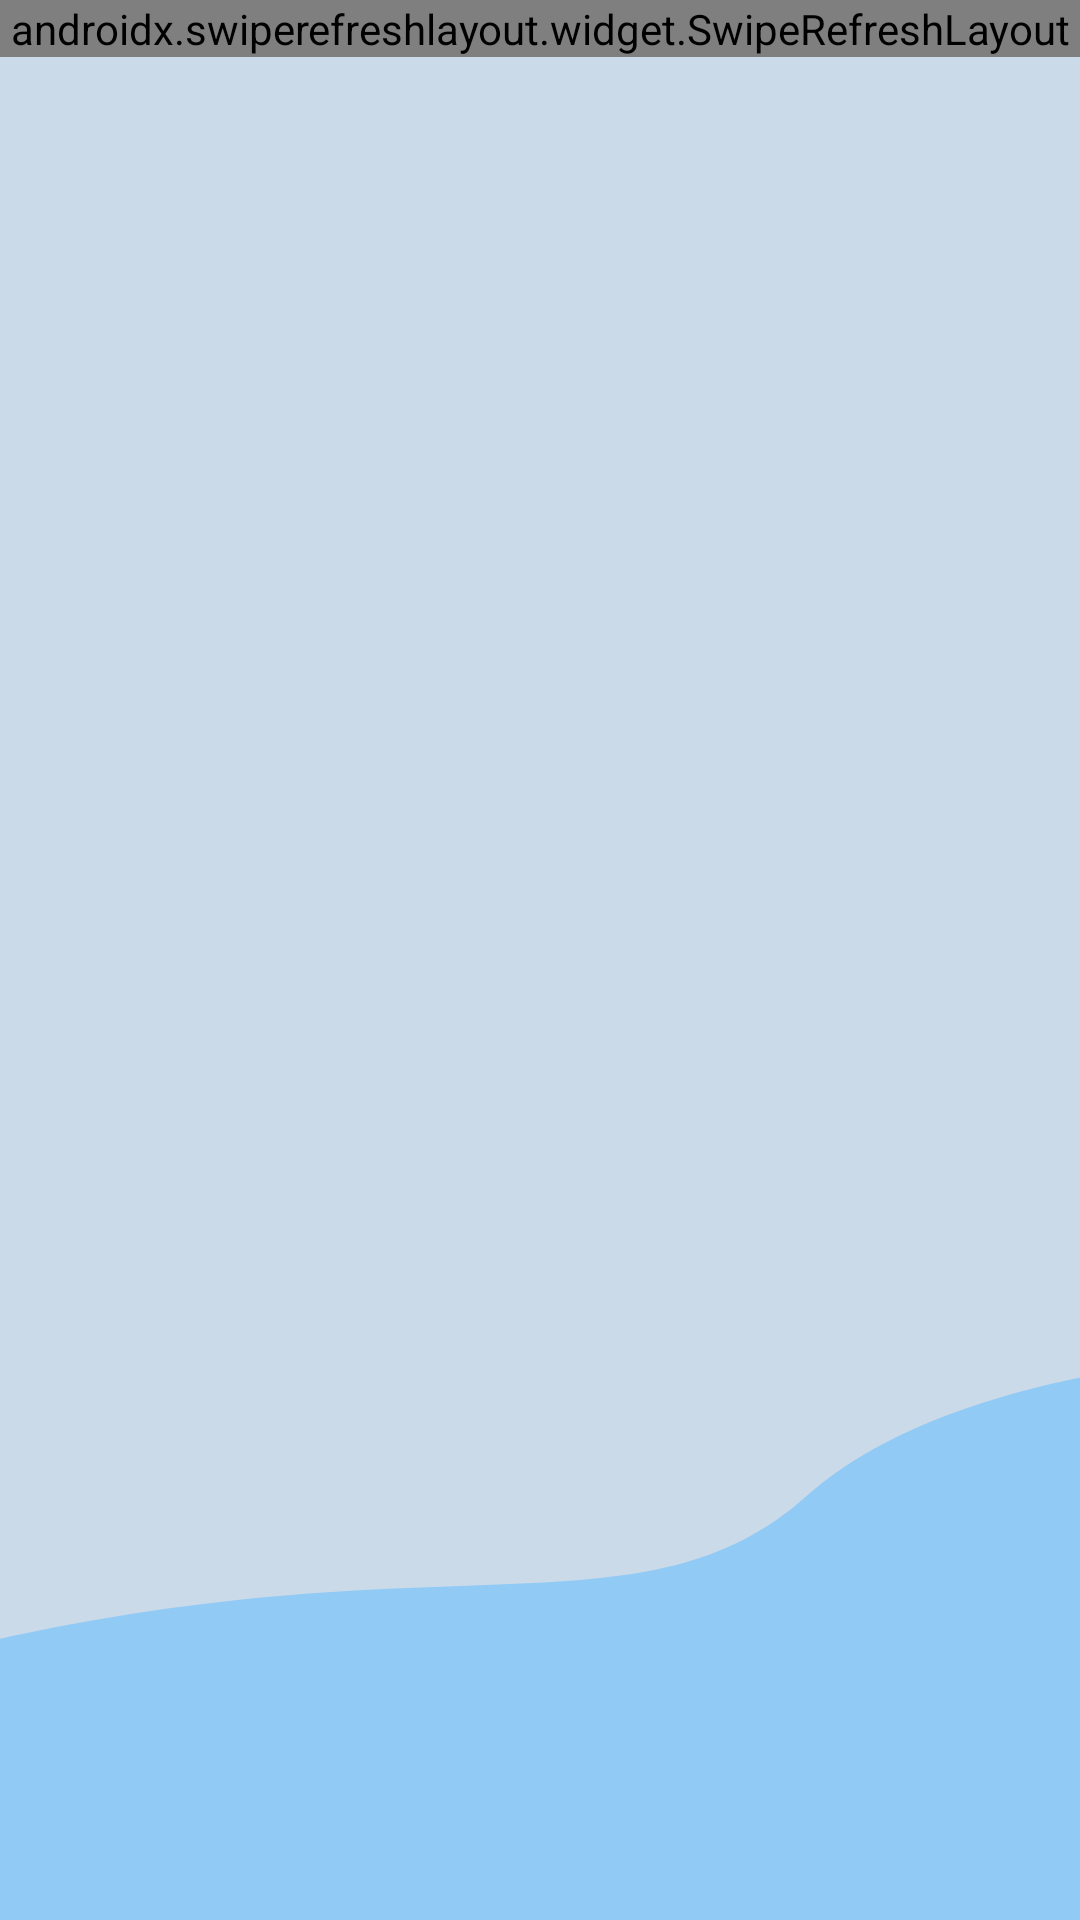

Write the Android layout XML for this screen, with the resource values it uses.
<!-- AndroidManifest.xml: application theme Theme.WorkLink -->
<!-- res/layout/fragment_all.xml -->
<?xml version="1.0" encoding="utf-8"?>
<androidx.constraintlayout.widget.ConstraintLayout xmlns:android="http://schemas.android.com/apk/res/android"
    xmlns:tools="http://schemas.android.com/tools"
    android:layout_width="match_parent"
    android:layout_height="match_parent"
    xmlns:app="http://schemas.android.com/apk/res-auto"
    tools:context=".AllFragment"
    android:background="#CADAE9">

    <ProgressBar
        android:id="@+id/progressBar"
        android:visibility="gone"
        android:layout_width="wrap_content"
        android:layout_height="wrap_content"
        app:layout_constraintLeft_toLeftOf="parent"
        app:layout_constraintRight_toRightOf="parent"
        app:layout_constraintTop_toTopOf="parent"
        app:layout_constraintBottom_toBottomOf="parent"
        android:indeterminateTint="#0E4F90"
        />

    <ImageView
        android:layout_width="match_parent"
        android:layout_height="wrap_content"
        app:layout_constraintLeft_toLeftOf="parent"
        app:layout_constraintRight_toRightOf="parent"
        app:layout_constraintBottom_toBottomOf="parent"
        android:src="@drawable/rectangle_512"
        android:scaleType="centerCrop"
        />

    <androidx.swiperefreshlayout.widget.SwipeRefreshLayout
        android:id="@+id/swipeView"
        android:layout_width="match_parent"
        android:layout_height="wrap_content"
        app:layout_constraintTop_toTopOf="parent">
        <androidx.recyclerview.widget.RecyclerView
            android:id="@+id/recyclerView"
            android:layout_width="match_parent"
            android:layout_height="match_parent"
            tools:listitem="@layout/factory_gig"
            />
    </androidx.swiperefreshlayout.widget.SwipeRefreshLayout>

</androidx.constraintlayout.widget.ConstraintLayout>
<!-- res/layout/factory_gig.xml (included above) -->
<?xml version="1.0" encoding="utf-8"?>
<androidx.constraintlayout.widget.ConstraintLayout xmlns:android="http://schemas.android.com/apk/res/android"
    android:layout_width="match_parent"
    android:layout_height="wrap_content"
    xmlns:app="http://schemas.android.com/apk/res-auto">

    <ImageView
        android:id="@+id/profile"
        android:layout_width="71dp"
        android:layout_height="71dp"
        android:src="@drawable/gigphoto"
        android:scaleType="fitXY"
        app:layout_constraintBottom_toBottomOf="@id/cardView"
        app:layout_constraintTop_toTopOf="@id/cardView"
        app:layout_constraintLeft_toLeftOf="parent"
        android:layout_marginLeft="25dp"
        android:elevation="10dp"
        android:layout_marginTop="25dp"
        android:layout_marginRight="25dp"
        android:background="@drawable/round_outline_pp"
        android:clipToOutline="true"
        android:layout_marginBottom="75dp"
        />

    <androidx.cardview.widget.CardView
        android:id="@+id/cardView"
        android:layout_width="match_parent"
        android:layout_height="wrap_content"
        android:layout_marginLeft="43dp"
        android:layout_marginTop="10dp"
        android:layout_marginRight="10dp"
        android:layout_marginBottom="10dp"
        android:backgroundTint="#B8D8F0"
        android:minHeight="200dp"
        app:cardCornerRadius="25dp"
        app:cardElevation="5dp"
        app:layout_constraintBottom_toBottomOf="parent"
        app:layout_constraintHorizontal_bias="0.0"
        app:layout_constraintLeft_toLeftOf="parent"
        app:layout_constraintRight_toRightOf="parent"
        app:layout_constraintTop_toTopOf="parent"
        app:layout_constraintVertical_bias="0.0">

        <androidx.constraintlayout.widget.ConstraintLayout
            android:layout_width="match_parent"
            android:padding="10dp"
            android:layout_height="match_parent">

            <ImageView
                android:id="@+id/likeButton"
                android:layout_width="24dp"
                android:layout_height="24dp"
                app:layout_constraintRight_toRightOf="parent"
                app:layout_constraintTop_toTopOf="parent"
                android:src="@drawable/like_logo"
                android:layout_marginTop="15dp"
                android:layout_marginRight="15dp"
                />

            <TextView
                android:id="@+id/factoryName"
                android:layout_width="wrap_content"
                android:layout_height="wrap_content"
                app:layout_constraintLeft_toLeftOf="parent"
                app:layout_constraintRight_toRightOf="parent"
                app:layout_constraintTop_toTopOf="parent"
                android:layout_marginTop="10dp"
                android:text="JK Moulding Pvt. Ltd."
                android:fontFamily="@font/product_sans_bold"
                android:textSize="20sp"
                android:textColor="#0E4F90"
                />
            <TextView
                android:id="@+id/address"
                android:layout_width="wrap_content"
                android:layout_height="wrap_content"
                android:textColor="@color/black"
                app:layout_constraintLeft_toLeftOf="parent"
                app:layout_constraintRight_toRightOf="parent"
                app:layout_constraintTop_toBottomOf="@+id/factoryName"
                android:text="Sector 52 , Noida, 201301"
                android:fontFamily="@font/product_sans_regular"
                android:textSize="12sp"
                />
            <TextView
                android:id="@+id/skillRequired"
                android:layout_width="0dp"
                android:layout_height="wrap_content"
                android:padding="10dp"
                android:layout_marginLeft="65dp"
                android:layout_marginRight="20dp"
                app:layout_constraintLeft_toLeftOf="parent"
                app:layout_constraintRight_toRightOf="parent"
                app:layout_constraintTop_toBottomOf="@id/address"
                android:layout_marginTop="20dp"
                android:textColor="@color/black"
                android:text="Skills Required:- \n Plastic Moulding Machine Operator"
                android:fontFamily="@font/product_sans_bold"
                android:textSize="15sp"
                android:background="@drawable/gig_text"
                />
            <TextView
                android:id="@+id/pay"
                android:layout_width="wrap_content"
                android:layout_height="wrap_content"
                app:layout_constraintLeft_toLeftOf="parent"
                app:layout_constraintRight_toLeftOf="@id/limit"
                app:layout_constraintTop_toBottomOf="@+id/skillRequired"
                android:layout_marginTop="10dp"
                android:textSize="15sp"
                android:textColor="@color/black"
                android:text="Pay-20,000/month"
                android:fontFamily="@font/product_sans_regular"
                />
            <TextView
                android:id="@+id/limit"
                android:layout_width="wrap_content"
                android:layout_height="wrap_content"
                app:layout_constraintLeft_toRightOf="@id/pay"
                app:layout_constraintRight_toRightOf="parent"
                app:layout_constraintTop_toBottomOf="@+id/skillRequired"
                android:layout_marginTop="10dp"
                android:textColor="@color/black"
                android:textSize="15sp"
                android:text="Vacancy: 200"
                android:fontFamily="@font/product_sans_regular"
                />
        </androidx.constraintlayout.widget.ConstraintLayout>
    </androidx.cardview.widget.CardView>

</androidx.constraintlayout.widget.ConstraintLayout>
<!-- resources referenced by this layout -->
<resources>
  <color name="black">#FF000000</color>
  <!-- drawable gig_text (drawable) -->
  <?xml version="1.0" encoding="utf-8"?>
  <selector xmlns:android="http://schemas.android.com/apk/res/android">
      <item android:state_pressed = "false">
          <shape android:shape = "rectangle">
              <corners android:radius="25dp"/>
              <stroke android:color="@color/black" android:width="0.5dp"/>
              <solid android:color = "#0000"/>
          </shape>
      </item>
  </selector>
  <!-- drawable gigphoto: png bitmap (drawable, 6763 bytes) -->
  <!-- drawable like_logo (drawable) -->
  <vector xmlns:android="http://schemas.android.com/apk/res/android"
      android:width="42dp"
      android:height="37dp"
      android:viewportWidth="42"
      android:viewportHeight="37">
    <path
        android:pathData="M4.356,4.69C0.548,8.497 0.548,14.671 4.356,18.478L21,35.123L37.644,18.478C41.452,14.671 41.452,8.497 37.644,4.69C33.837,0.882 27.663,0.882 23.856,4.69L21,7.546L18.144,4.69C14.337,0.882 8.163,0.882 4.356,4.69Z"
        android:strokeLineJoin="round"
        android:strokeWidth="3"
        android:fillColor="#00000000"
        android:strokeColor="#000000"
        android:strokeLineCap="round"/>
  </vector>
  <!-- drawable rectangle_512 (drawable) -->
  <vector xmlns:android="http://schemas.android.com/apk/res/android"
      android:width="392dp"
      android:height="187dp"
      android:viewportWidth="392"
      android:viewportHeight="187">
    <path
        android:pathData="M13.16,93.94C165.85,59.7 230.87,93.94 284.96,45.61C330.75,4.69 421,0 421,0V441.94L13.16,449C13.16,449 -16.44,104.14 13.16,93.94Z"
        android:fillColor="#90CAF5"/>
  </vector>
  <style name="Theme.WorkLink" parent="Base.Theme.WorkLink" />
  <style name="Base.Theme.WorkLink" parent="Theme.Material3.DayNight.NoActionBar">
          
          
      </style>
</resources>
